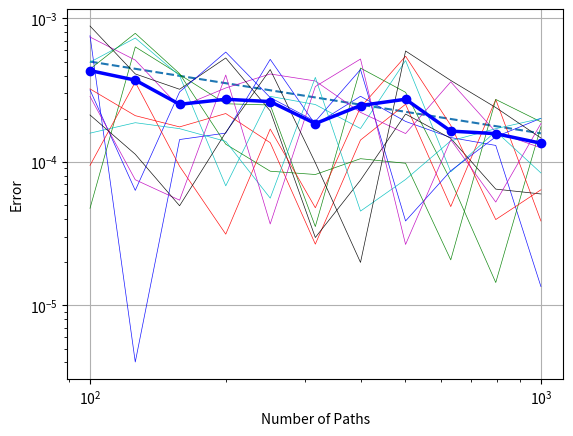

Source code (Python): (Note: this script raises an exception after producing the figure.)
# -*- coding: utf-8 -*-
"""
Created on Sun Feb 23 12:59:22 2020

[redacted]
"""

from matplotlib import pyplot as plt
import numpy as np
from itertools import cycle
cycol = cycle('bgrcmk')

#########################################################################

errs1b=np.array([[1.00000000e+02, 1.00000000e+02, 7.57264941e-04],
       [1.26000000e+02, 1.26000000e+02, 4.03035092e-06],
       [1.58000000e+02, 1.58000000e+02, 1.43149651e-04],
       [2.00000000e+02, 2.00000000e+02, 1.58727521e-04],
       [2.51000000e+02, 2.51000000e+02, 5.18345281e-04],
       [3.16000000e+02, 3.16000000e+02, 1.82111664e-04],
       [3.98000000e+02, 3.98000000e+02, 2.86662247e-04],
       [5.01000000e+02, 5.01000000e+02, 1.91402700e-04],
       [6.31000000e+02, 6.31000000e+02, 1.47810877e-04],
       [7.94000000e+02, 7.94000000e+02, 1.30242766e-04],
       [1.00000000e+03, 1.00000000e+03, 1.35370825e-05]])

errs2b=np.array([[1.00000000e+02, 1.00000000e+02, 4.74941297e-05],
       [1.26000000e+02, 1.26000000e+02, 6.33090606e-04],
       [1.58000000e+02, 1.58000000e+02, 4.06218959e-04],
       [2.00000000e+02, 2.00000000e+02, 2.54143911e-04],
       [2.51000000e+02, 2.51000000e+02, 2.49150331e-04],
       [3.16000000e+02, 3.16000000e+02, 3.54298637e-05],
       [3.98000000e+02, 3.98000000e+02, 4.50551443e-04],
       [5.01000000e+02, 5.01000000e+02, 3.05435817e-04],
       [6.31000000e+02, 6.31000000e+02, 7.41917756e-05],
       [7.94000000e+02, 7.94000000e+02, 1.44335290e-05],
       [1.00000000e+03, 1.00000000e+03, 1.75549039e-04]])

errs3b=np.array([[1.00000000e+02, 1.00000000e+02, 3.22626489e-04],
       [1.26000000e+02, 1.26000000e+02, 2.09975644e-04],
       [1.58000000e+02, 1.58000000e+02, 1.75334387e-04],
       [2.00000000e+02, 2.00000000e+02, 2.17278736e-04],
       [2.51000000e+02, 2.51000000e+02, 1.36066181e-04],
       [3.16000000e+02, 3.16000000e+02, 2.67180095e-05],
       [3.98000000e+02, 3.98000000e+02, 1.41998532e-04],
       [5.01000000e+02, 5.01000000e+02, 2.52210323e-04],
       [6.31000000e+02, 6.31000000e+02, 4.88229401e-05],
       [7.94000000e+02, 7.94000000e+02, 2.72129306e-04],
       [1.00000000e+03, 1.00000000e+03, 3.87579160e-05]])

errs4b=np.array([[1.00000000e+02, 1.00000000e+02, 4.95359848e-04],
       [1.26000000e+02, 1.26000000e+02, 7.29666328e-04],
       [1.58000000e+02, 1.58000000e+02, 3.98700432e-04],
       [2.00000000e+02, 2.00000000e+02, 6.81187842e-05],
       [2.51000000e+02, 2.51000000e+02, 2.86194569e-04],
       [3.16000000e+02, 3.16000000e+02, 2.51028487e-04],
       [3.98000000e+02, 3.98000000e+02, 1.70837244e-04],
       [5.01000000e+02, 5.01000000e+02, 5.08326674e-04],
       [6.31000000e+02, 6.31000000e+02, 8.52448420e-05],
       [7.94000000e+02, 7.94000000e+02, 1.63281075e-04],
       [1.00000000e+03, 1.00000000e+03, 8.37625018e-05]])

errs5b=np.array([[1.00000000e+02, 1.00000000e+02, 7.41603491e-04],
       [1.26000000e+02, 1.26000000e+02, 5.12285702e-04],
       [1.58000000e+02, 1.58000000e+02, 2.40811660e-04],
       [2.00000000e+02, 2.00000000e+02, 3.27429522e-04],
       [2.51000000e+02, 2.51000000e+02, 4.09925258e-04],
       [3.16000000e+02, 3.16000000e+02, 3.66434786e-04],
       [3.98000000e+02, 3.98000000e+02, 2.21423937e-04],
       [5.01000000e+02, 5.01000000e+02, 1.57567992e-04],
       [6.31000000e+02, 6.31000000e+02, 3.61267374e-04],
       [7.94000000e+02, 7.94000000e+02, 1.61853118e-04],
       [1.00000000e+03, 1.00000000e+03, 1.25319119e-04]])

errs6b=np.array([[1.00000000e+02, 1.00000000e+02, 8.84856783e-04],
       [1.26000000e+02, 1.26000000e+02, 4.10357151e-04],
       [1.58000000e+02, 1.58000000e+02, 3.20683730e-04],
       [2.00000000e+02, 2.00000000e+02, 5.29949005e-04],
       [2.51000000e+02, 2.51000000e+02, 2.26763808e-04],
       [3.16000000e+02, 3.16000000e+02, 2.97198707e-05],
       [3.98000000e+02, 3.98000000e+02, 7.46324859e-05],
       [5.01000000e+02, 5.01000000e+02, 2.15548248e-04],
       [6.31000000e+02, 6.31000000e+02, 1.45864285e-04],
       [7.94000000e+02, 7.94000000e+02, 6.46014178e-05],
       [1.00000000e+03, 1.00000000e+03, 5.97686947e-05]])

errs7b=np.array([[1.00000000e+02, 1.00000000e+02, 3.17199225e-04],
       [1.26000000e+02, 1.26000000e+02, 6.33044195e-05],
       [1.58000000e+02, 1.58000000e+02, 3.07164400e-04],
       [2.00000000e+02, 2.00000000e+02, 5.82586321e-04],
       [2.51000000e+02, 2.51000000e+02, 2.80755905e-04],
       [3.16000000e+02, 3.16000000e+02, 1.91493549e-04],
       [3.98000000e+02, 3.98000000e+02, 4.40439197e-04],
       [5.01000000e+02, 5.01000000e+02, 3.87530445e-05],
       [6.31000000e+02, 6.31000000e+02, 8.67654770e-05],
       [7.94000000e+02, 7.94000000e+02, 1.49625840e-04],
       [1.00000000e+03, 1.00000000e+03, 2.01192022e-04]])

errs8b=np.array([[1.00000000e+02, 1.00000000e+02, 4.43375909e-04],
       [1.26000000e+02, 1.26000000e+02, 7.87155083e-04],
       [1.58000000e+02, 1.58000000e+02, 4.12091390e-04],
       [2.00000000e+02, 2.00000000e+02, 1.32910869e-04],
       [2.51000000e+02, 2.51000000e+02, 8.61094567e-05],
       [3.16000000e+02, 3.16000000e+02, 8.16840060e-05],
       [3.98000000e+02, 3.98000000e+02, 1.05277232e-04],
       [5.01000000e+02, 5.01000000e+02, 9.78196057e-05],
       [6.31000000e+02, 6.31000000e+02, 2.07607103e-05],
       [7.94000000e+02, 7.94000000e+02, 2.72429677e-04],
       [1.00000000e+03, 1.00000000e+03, 1.90169226e-04]])

errs9b=np.array([[1.00000000e+02, 1.00000000e+02, 9.45044045e-05],
       [1.26000000e+02, 1.26000000e+02, 3.59467703e-04],
       [1.58000000e+02, 1.58000000e+02, 9.32610089e-05],
       [2.00000000e+02, 2.00000000e+02, 3.13617980e-05],
       [2.51000000e+02, 2.51000000e+02, 1.69373919e-04],
       [3.16000000e+02, 3.16000000e+02, 4.79100194e-05],
       [3.98000000e+02, 3.98000000e+02, 2.39655387e-04],
       [5.01000000e+02, 5.01000000e+02, 5.45056829e-04],
       [6.31000000e+02, 6.31000000e+02, 1.79791710e-04],
       [7.94000000e+02, 7.94000000e+02, 3.96359436e-05],
       [1.00000000e+03, 1.00000000e+03, 6.39048549e-05]])

errs10b=np.array([[1.00000000e+02, 1.00000000e+02, 1.58609562e-04],
       [1.26000000e+02, 1.26000000e+02, 1.87547314e-04],
       [1.58000000e+02, 1.58000000e+02, 1.70455858e-04],
       [2.00000000e+02, 2.00000000e+02, 1.39039758e-04],
       [2.51000000e+02, 2.51000000e+02, 5.59035788e-05],
       [3.16000000e+02, 3.16000000e+02, 3.88184540e-04],
       [3.98000000e+02, 3.98000000e+02, 4.54021410e-05],
       [5.01000000e+02, 5.01000000e+02, 7.54026425e-05],
       [6.31000000e+02, 6.31000000e+02, 1.40223412e-04],
       [7.94000000e+02, 7.94000000e+02, 1.70350778e-04],
       [1.00000000e+03, 1.00000000e+03, 2.00617200e-04]])

errs11b=np.array([[1.00000000e+02, 1.00000000e+02, 2.52983103e-05],
       [1.26000000e+02, 1.26000000e+02, 4.01648666e-04],
       [1.58000000e+02, 1.58000000e+02, 1.67803614e-04],
       [2.00000000e+02, 2.00000000e+02, 1.79792061e-04],
       [2.51000000e+02, 2.51000000e+02, 7.32639216e-05],
       [3.16000000e+02, 3.16000000e+02, 1.36090111e-04],
       [3.98000000e+02, 3.98000000e+02, 1.28211577e-04],
       [5.01000000e+02, 5.01000000e+02, 4.64158784e-04],
       [6.31000000e+02, 6.31000000e+02, 2.63715166e-04],
       [7.94000000e+02, 7.94000000e+02, 9.70354511e-06],
       [1.00000000e+03, 1.00000000e+03, 9.11799936e-05]])

errs11b=np.array([[1.00000000e+02, 1.00000000e+02, 2.85775280e-04],
       [1.26000000e+02, 1.26000000e+02, 7.50813147e-05],
       [1.58000000e+02, 1.58000000e+02, 5.41057306e-05],
       [2.00000000e+02, 2.00000000e+02, 4.02881936e-04],
       [2.51000000e+02, 2.51000000e+02, 3.69311189e-05],
       [3.16000000e+02, 3.16000000e+02, 3.34934448e-04],
       [3.98000000e+02, 3.98000000e+02, 5.20971733e-04],
       [5.01000000e+02, 5.01000000e+02, 2.65928593e-05],
       [6.31000000e+02, 6.31000000e+02, 1.42873566e-04],
       [7.94000000e+02, 7.94000000e+02, 5.24895198e-05],
       [1.00000000e+03, 1.00000000e+03, 1.85123406e-04]])

errs12b=np.array([[1.00000000e+02, 1.00000000e+02, 2.12327065e-04],
       [1.26000000e+02, 1.26000000e+02, 1.13020194e-04],
       [1.58000000e+02, 1.58000000e+02, 4.94610388e-05],
       [2.00000000e+02, 2.00000000e+02, 1.60564334e-04],
       [2.51000000e+02, 2.51000000e+02, 4.39926737e-04],
       [3.16000000e+02, 3.16000000e+02, 9.86043280e-05],
       [3.98000000e+02, 3.98000000e+02, 1.99302948e-05],
       [5.01000000e+02, 5.01000000e+02, 5.92798666e-04],
       [6.31000000e+02, 6.31000000e+02, 3.69553955e-04],
       [7.94000000e+02, 7.94000000e+02, 2.39278175e-04],
       [1.00000000e+03, 1.00000000e+03, 1.46742669e-04]])

#########################################################################

#Finding the mean of the error at each number of paths
tempb=np.zeros([0])
for i in range(11): #summing the error at each no of paths
    tempb=np.append(tempb, np.add(errs1b[i,2], errs2b[i,2]))
    tempb[i]+=np.add(errs3b[i,2], errs4b[i,2])
    tempb[i]+=np.add(errs5b[i,2], errs6b[i,2])
    tempb[i]+=np.add(errs7b[i,2], errs8b[i,2])
    tempb[i]+=np.add(errs9b[i,2], errs10b[i,2])
    tempb[i]+=np.add(errs11b[i,2], errs12b[i,2])
  #  tempb[i]+=np.add(errs13b[i,2], errs14b[i,2])


i=0
for i in range(11): #finding mean
    tempb[i]/=11
    
#########################################################################

###Error Plot###
plt.ylabel('Error')
plt.xlabel('Number of Paths')
plt.grid(1)
#plt.loglog(errs1b[:,0],errs1b[:,2],'bo-')
plt.loglog(errs1b[:,0],0.05e-1*errs1b[:,0]**-0.5,'--')
plt.loglog(errs1b[:,0],errs1b[:,2],'-', alpha=0.9, 
           c=next(cycol), linewidth=0.5) #Plottings errors
plt.loglog(errs2b[:,0],errs2b[:,2],'-', alpha=0.9, 
           c=next(cycol), linewidth=0.5) 
plt.loglog(errs3b[:,0],errs3b[:,2],'-',alpha=0.9, 
           c=next(cycol), linewidth=0.5) 
plt.loglog(errs4b[:,0],errs4b[:,2],'-', alpha=0.9,
           c=next(cycol), linewidth=0.5) 
plt.loglog(errs5b[:,0],errs5b[:,2],'-', alpha=0.9, 
           c=next(cycol), linewidth=0.5) 
plt.loglog(errs6b[:,0],errs6b[:,2],'-', alpha=0.9, 
           c=next(cycol), linewidth=0.5) 
plt.loglog(errs7b[:,0],errs7b[:,2],'-', alpha=0.9, 
           c=next(cycol), linewidth=0.5) 
plt.loglog(errs8b[:,0],errs8b[:,2],'-', alpha=0.9, 
           c=next(cycol), linewidth=0.5) 
plt.loglog(errs9b[:,0],errs9b[:,2],'-', alpha=0.9, 
           c=next(cycol), linewidth=0.5) 
plt.loglog(errs10b[:,0],errs10b[:,2],'-', alpha=0.9, 
           c=next(cycol), linewidth=0.5) 
plt.loglog(errs11b[:,0],errs11b[:,2],'-', alpha=0.9,
           c=next(cycol), linewidth=0.5) 
plt.loglog(errs11b[:,0],errs12b[:,2],'-', alpha=0.9, 
           c=next(cycol), linewidth=0.5) 
#plt.loglog(errs11b[:,0],errs13b[:,2],'-', alpha=0.9, c=next(cycol), linewidth=0.5) 
#plt.loglog(errs11b[:,0],errs14b[:,2],'-', alpha=0.9, c=next(cycol), linewidth=0.5) 
plt.loglog(errs1b[:,0],tempb[:],'bo-', alpha=1, c='blue'
           , linewidth=2.5) 
plt.savefig('Error-An.pgf')                
plt.show()


#########################################################################

###Plot of Error for Both Antithetic and Non-Antithetic###
nonantierrs=np.array([0.00281734, 0.00249226, 0.00166836, 
                      0.00154283, 0.00198015,
       0.00098627, 0.00117303, 0.00079748, 0.00104032, 0.00123622,
       0.00064322]) ####taken from temp array from 'Error-NA'


plt.ylabel('Error')
plt.xlabel('Number of Paths')
plt.grid(1)
#plt.loglog(errs1b[:,0],errs1b[:,2],'bo-')
#plt.loglog(errs1b[:,0],1e-1*errs1b[:,0]**-1,'--')
plt.loglog(errs1b[:,0],0.25e-1*errs1b[:,0]**-0.5,'--')
plt.loglog(errs1b[:,0],0.04e-1*errs1b[:,0]**-0.5,'--')
plt.loglog(errs1b[:,0],tempb[:],'bo-', alpha=1, c='blue'
           , linewidth=2.5, label='Antithetic') 
plt.loglog(errs1b[:,0],nonantierrs[:],'bo-', alpha=1, c='red'
           , linewidth=2.5, label='Non-Antithetic') 
plt.legend(loc="upper right")
plt.savefig('Error-Comparison.pgf')                
plt.show()




